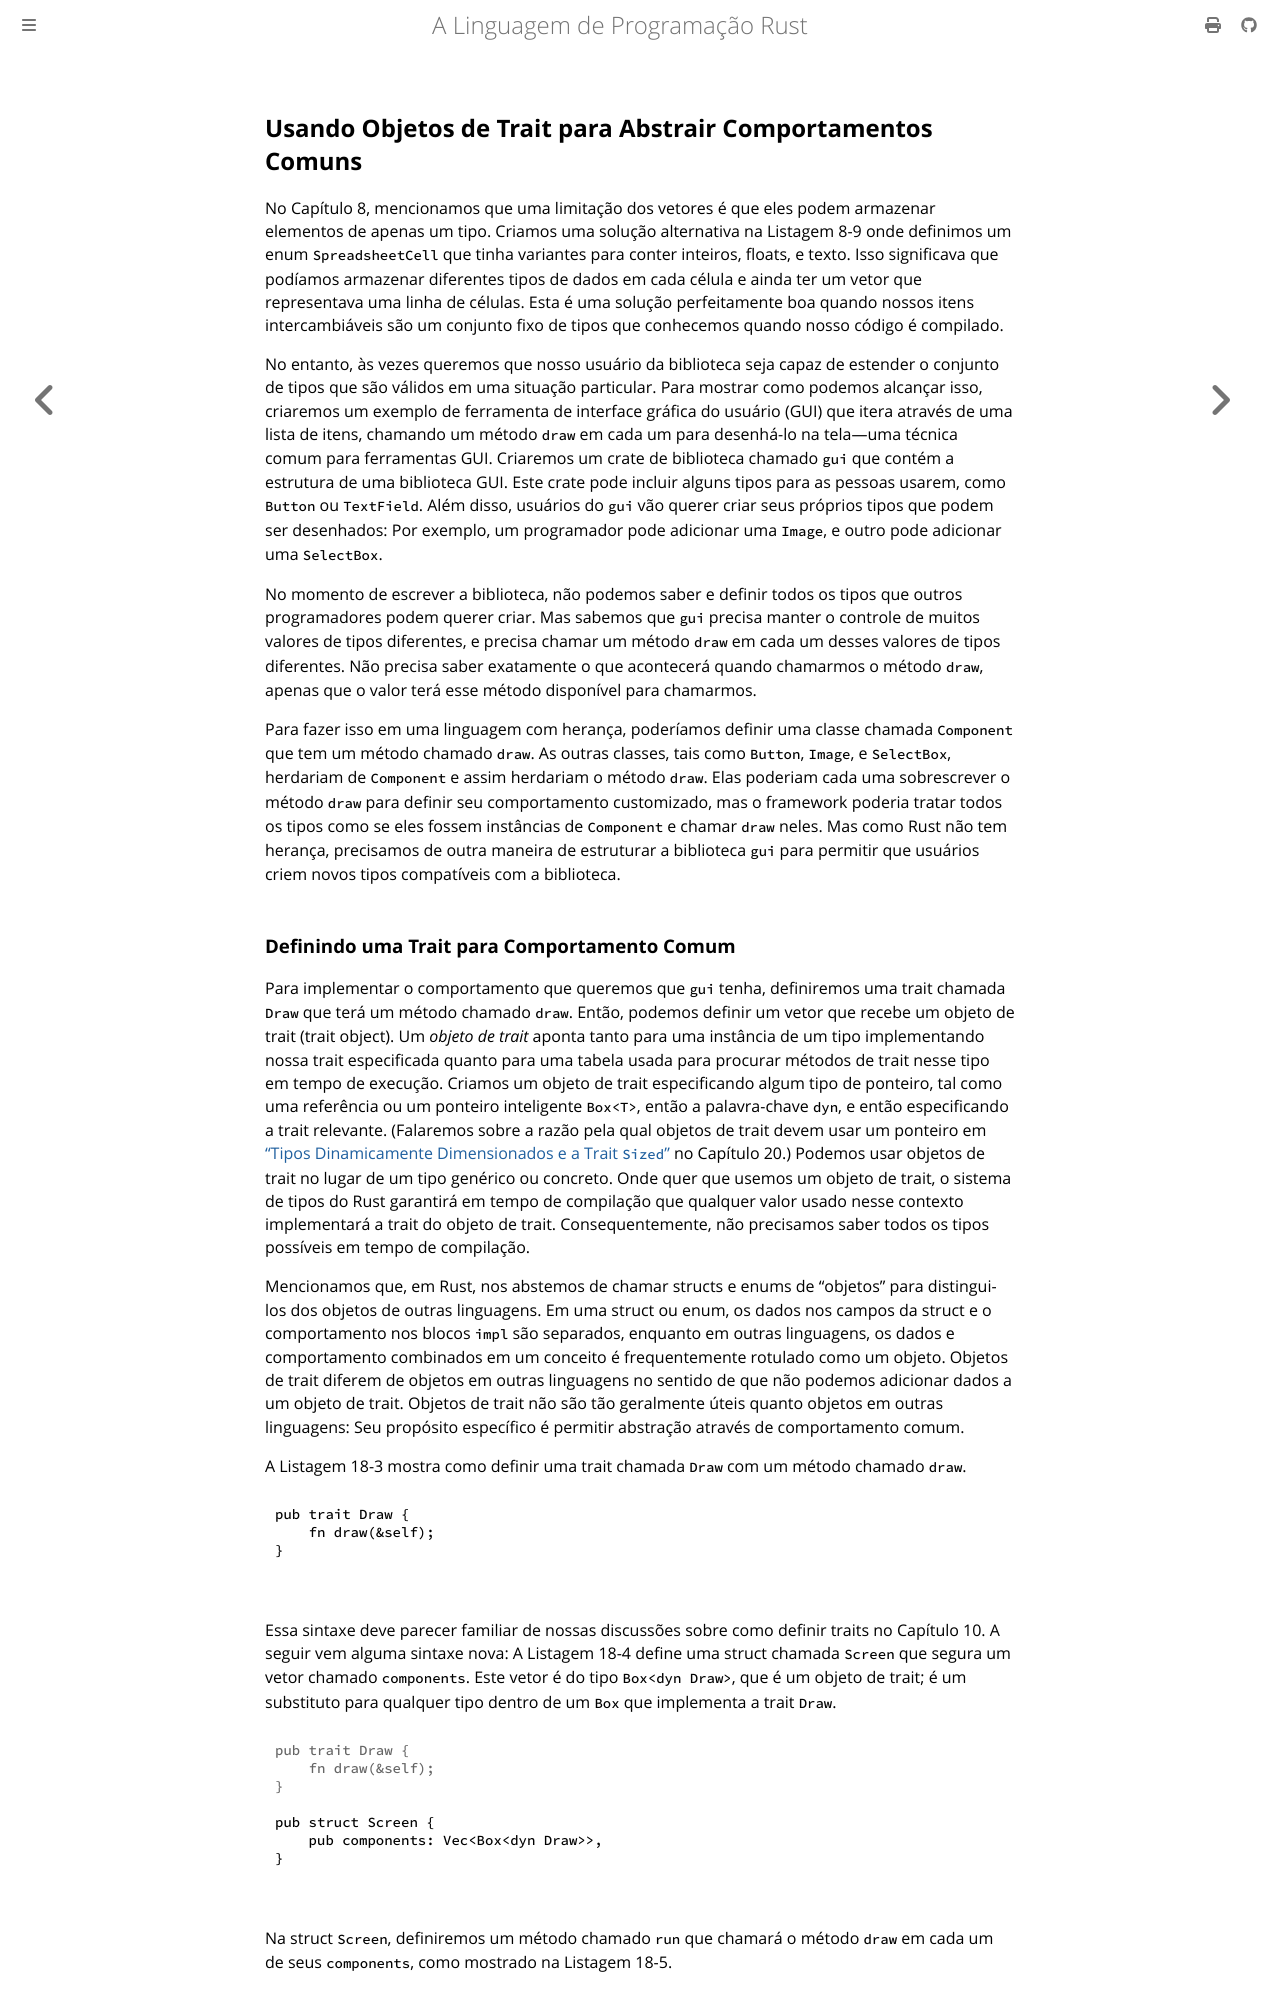

repository: lfgranja/rust-lang-book · page: ch18-02-trait-objects.html · generator: mdbook

<!-- Old headings. Do not remove or links may break. -->

<a id="using-trait-objects-that-allow-for-values-of-different-types"></a>

## Usando Objetos de Trait para Abstrair Comportamentos Comuns

No Capítulo 8, mencionamos que uma limitação dos vetores é que eles podem
armazenar elementos de apenas um tipo. Criamos uma solução alternativa na Listagem 8-9 onde
definimos um enum `SpreadsheetCell` que tinha variantes para conter inteiros, floats,
e texto. Isso significava que podíamos armazenar diferentes tipos de dados em cada célula e
ainda ter um vetor que representava uma linha de células. Esta é uma solução perfeitamente boa
quando nossos itens intercambiáveis são um conjunto fixo de tipos que conhecemos
quando nosso código é compilado.

No entanto, às vezes queremos que nosso usuário da biblioteca seja capaz de estender o conjunto de
tipos que são válidos em uma situação particular. Para mostrar como podemos alcançar
isso, criaremos um exemplo de ferramenta de interface gráfica do usuário (GUI) que itera
através de uma lista de itens, chamando um método `draw` em cada um para desenhá-lo na
tela—uma técnica comum para ferramentas GUI. Criaremos um crate de biblioteca chamado
`gui` que contém a estrutura de uma biblioteca GUI. Este crate pode incluir
alguns tipos para as pessoas usarem, como `Button` ou `TextField`. Além disso,
usuários do `gui` vão querer criar seus próprios tipos que podem ser desenhados: Por
exemplo, um programador pode adicionar uma `Image`, e outro pode adicionar uma
`SelectBox`.

No momento de escrever a biblioteca, não podemos saber e definir todos os tipos que
outros programadores podem querer criar. Mas sabemos que `gui` precisa manter
o controle de muitos valores de tipos diferentes, e precisa chamar um método `draw`
em cada um desses valores de tipos diferentes. Não precisa saber exatamente o que
acontecerá quando chamarmos o método `draw`, apenas que o valor terá esse
método disponível para chamarmos.

Para fazer isso em uma linguagem com herança, poderíamos definir uma classe chamada
`Component` que tem um método chamado `draw`. As outras classes, tais como
`Button`, `Image`, e `SelectBox`, herdariam de `Component` e assim
herdariam o método `draw`. Elas poderiam cada uma sobrescrever o método `draw` para definir
seu comportamento customizado, mas o framework poderia tratar todos os tipos como se
eles fossem instâncias de `Component` e chamar `draw` neles. Mas como Rust
não tem herança, precisamos de outra maneira de estruturar a biblioteca `gui` para
permitir que usuários criem novos tipos compatíveis com a biblioteca.
